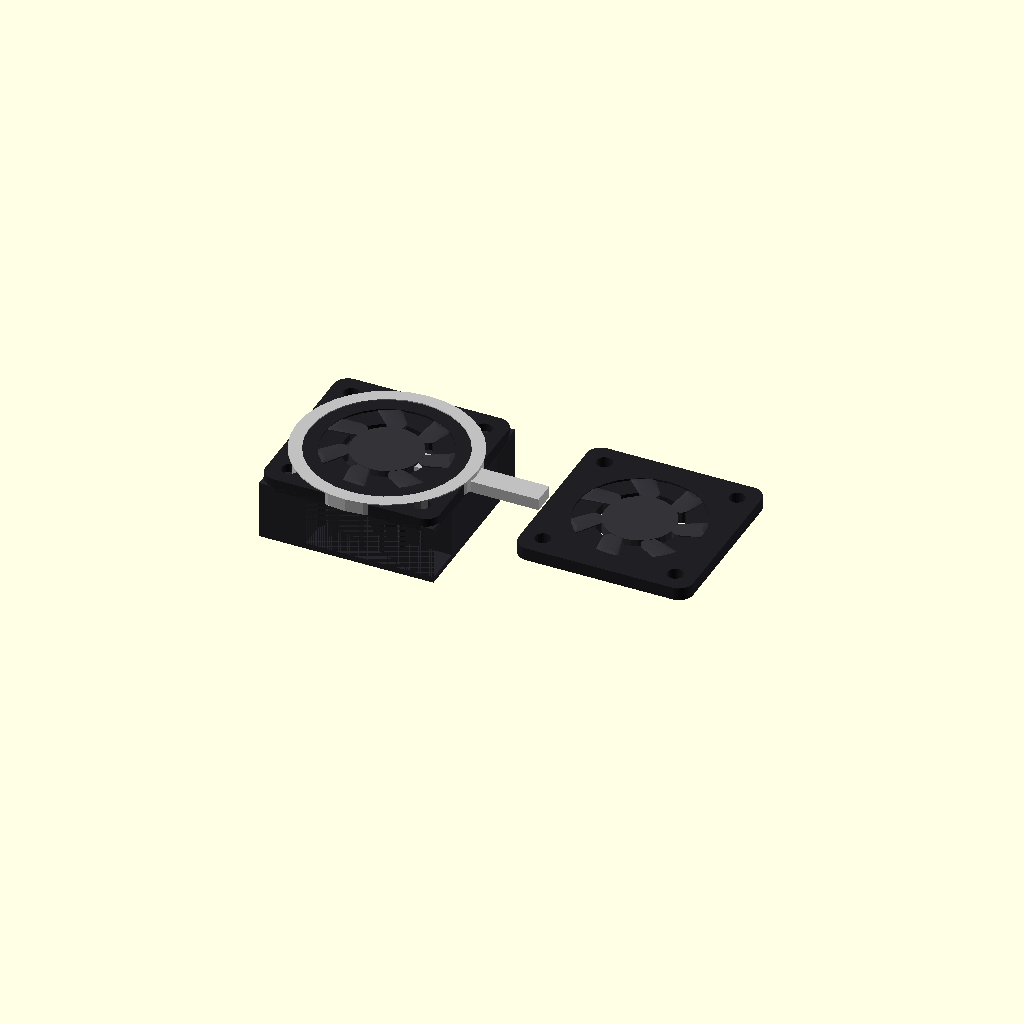
Cell 1: the model at its default parameters.
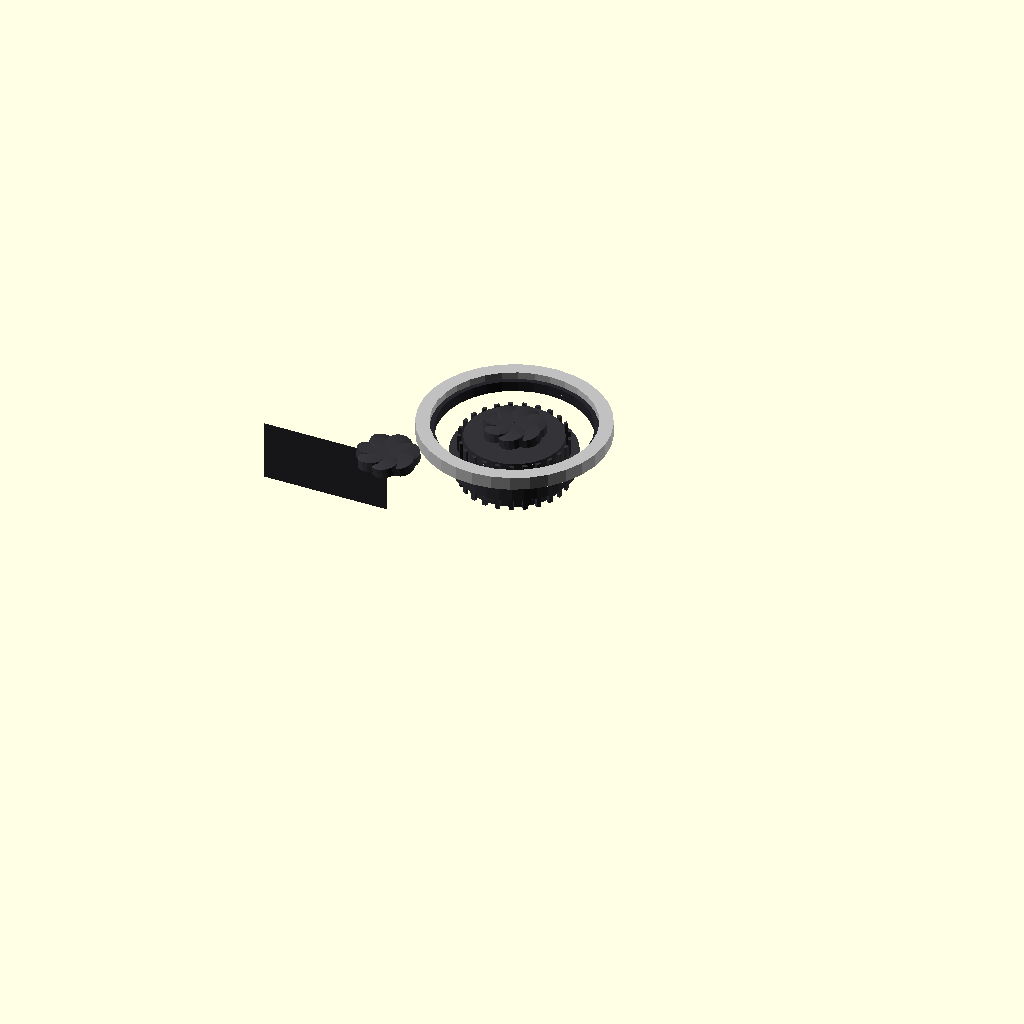
Cell 2: outer_diameter_mm = 0.1 (everything else at default).
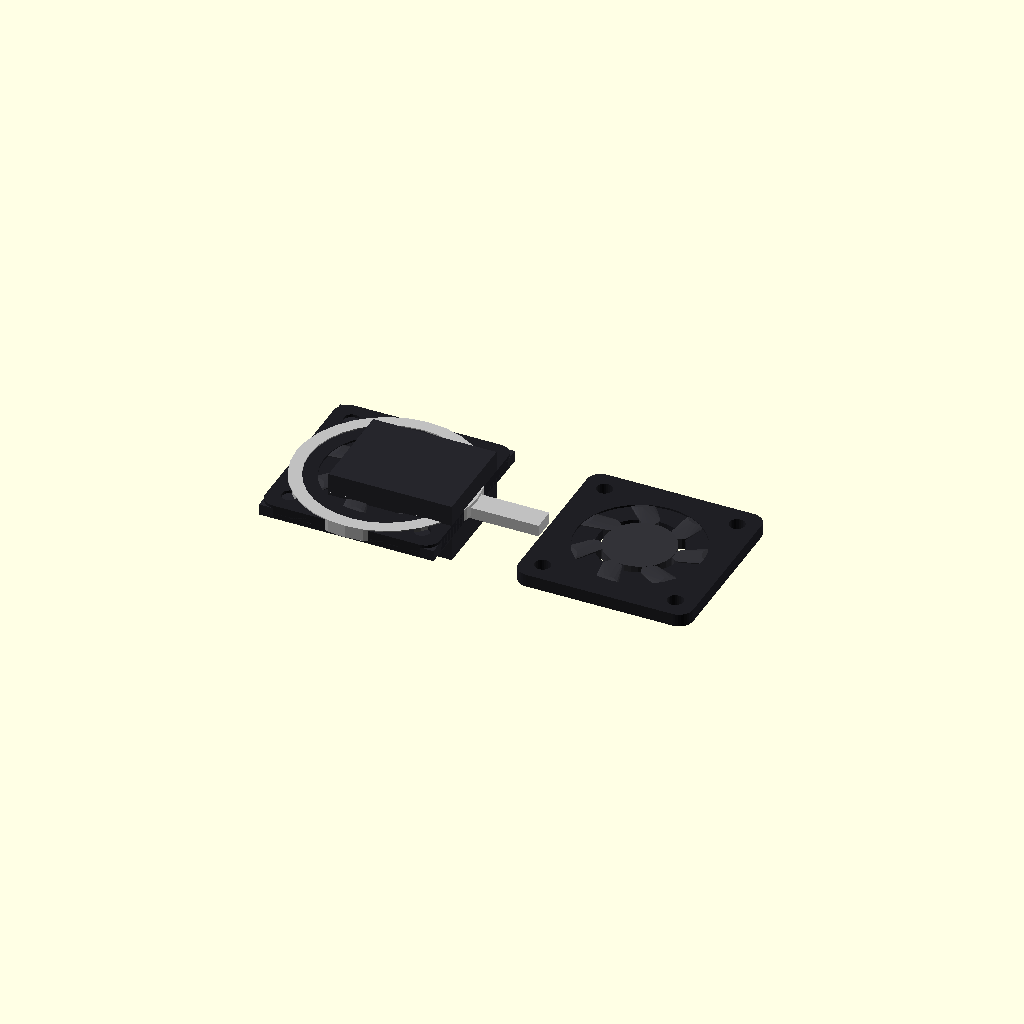
Cell 3: the same model with depth_mm = 0.1.
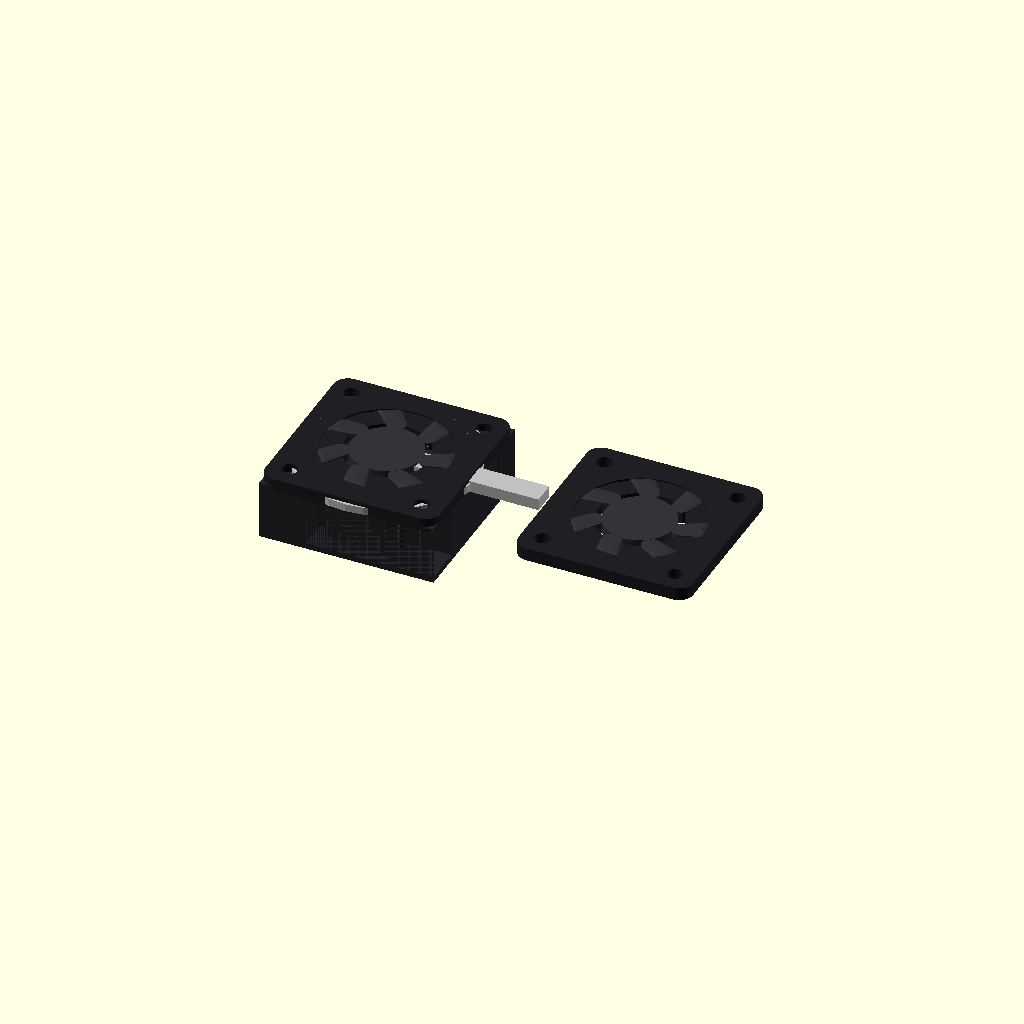
Cell 4: the same model with top_thickness_mm = 0.1.
All cells are drawn from one camera (rotation 55°, 0°, 25°, orthographic, colour scheme Cornfield), so only the parameter changes between them.
The OpenSCAD source (Experimentation/Chamfer_distance/runs/craft/blower__BL30x10/model.scad):
// Parameters (mm)
outer_diameter_mm = 30; //[15:60:0.1]
depth_mm = 10.1; //[5.05:20.2:0.1]
casing_wall_thickness_mm = 1.2; //[0.6:2.4:0.1]
top_thickness_mm = 1; //[0.5:2:0.1]
base_thickness_mm = 1; //[0.5:2:0.1]
intake_diameter_mm = 25; //[12.5:50:0.1]
exit_port_width_mm = 21.2; //[10.6:42.4:0.1]
exit_port_height_mm = 10.1; //[5.05:20.2:0.1]
exit_port_offset_mm = 0; //[-5:5:0.1]
rotor_hub_diameter_mm = 16; //[8:32:0.1]
blade_count = 25; //[8:40:1]
blade_thickness_mm = 0.75; //[0.4:1.5:0.05]
overlap_mm = 0.8; //[0.5:2:0.1]
axis_offset_x_mm = 15; //[7.5:22.5:0.1]
axis_offset_y_mm = 15; //[7.5:22.5:0.1]

// Global quality
$fn=32;

// Derived
axis_x = axis_offset_x_mm - outer_diameter_mm/2;
axis_y = axis_offset_y_mm - outer_diameter_mm/2;

inner_h = depth_mm - top_thickness_mm - base_thickness_mm;
inner_h_safe = (inner_h > 0.2) ? inner_h : 0.2;

module _rounded_square_2d(sz=30, r=2) {
  // r limited to avoid self-intersection
  rr = min(r, sz/2 - 0.01);
  offset(r=rr) square([sz-2*rr, sz-2*rr], center=true);
}

module _axial_fan_blade(h, hub_r, outer_r) {
  // Curved blade via hull between two small cylinders
  hull() {
    translate([hub_r + 1.2, 0, -h/2])
      cylinder(r=1.6, h=h, $fn=16);
    translate([outer_r - 2.2, 2.2, -h/2 + h*0.15])
      rotate([0, 10, 18])
        cylinder(r=2.1, h=h*0.75, $fn=16);
  }
}

// [MANDATORY] Fan (AXIAL FAN) - detailed, self-contained
module fan(frame_size=outer_diameter_mm, thickness=depth_mm) {
  frame_t = max(2.2, thickness*0.22);
  ring_t = max(1.6, frame_t*0.7);
  hub_d = frame_size * 0.40;
  hub_r = hub_d/2;
  outer_r = frame_size*0.46;

  hole_d = max(2.6, frame_size*0.09);
  hole_off = frame_size/2 - max(3.2, frame_size*0.12);

  color([0.12, 0.12, 0.14]) {
    // Frame with rounded corners + corner mounting holes + central opening
    difference() {
      linear_extrude(height=frame_t, center=true)
        _rounded_square_2d(sz=frame_size, r=max(1.2, frame_size*0.08));

      // Central opening
      translate([0,0,0])
        cylinder(d=frame_size*0.72, h=frame_t + 2*overlap_mm, center=true, $fn=32);

      // Corner mounting holes
      for (sx=[-1,1], sy=[-1,1])
        translate([sx*hole_off, sy*hole_off, 0])
          cylinder(d=hole_d, h=frame_t + 2*overlap_mm, center=true, $fn=24);
    }

    // Inner shroud ring (motor mount ring around hub)
    translate([0,0,0])
      difference() {
        cylinder(r=outer_r, h=ring_t, center=true, $fn=32);
        cylinder(r=hub_r + 1.2, h=ring_t + 2*overlap_mm, center=true, $fn=32);
      }
  }

  // Hub + blades (slightly different shade)
  color([0.20, 0.20, 0.22]) {
    // Hub
    cylinder(d=hub_d, h=frame_t*0.95, center=true, $fn=32);

    // Blades: 7 curved blades (MANDATORY)
    for (i=[0:6])
      rotate([0,0,i*360/7])
        _axial_fan_blade(h=frame_t*0.9, hub_r=hub_r, outer_r=outer_r);
  }
}

// [MANDATORY] Blower - detailed, based on plan (single connected solid)
module blower() {
  // Casing shell from plan: blower box minus intake bore and exit port
  color([0.15, 0.15, 0.17]) {
    union() {
      // Casing shell
      difference() {
        // blower (box)
        cube([outer_diameter_mm, outer_diameter_mm, depth_mm], center=true);

        // intake_bore (cylinder)
        translate([axis_x, axis_y, 0])
          cylinder(r=intake_diameter_mm/2, h=depth_mm + 2*overlap_mm, center=true, $fn=32);

        // exit_port (box)
        translate([
          outer_diameter_mm/2 - (exit_port_width_mm + 2*overlap_mm)/2 + overlap_mm,
          exit_port_offset_mm,
          0
        ])
          cube([
            exit_port_width_mm + 2*overlap_mm,
            outer_diameter_mm,
            exit_port_height_mm + 2*overlap_mm
          ], center=true);
      }

      // Base plate
      translate([0,0,-depth_mm/2 + base_thickness_mm/2])
        cube([outer_diameter_mm, outer_diameter_mm, base_thickness_mm], center=true);

      // Top plate (with intake lip ring for detail + connectivity)
      translate([0,0, depth_mm/2 - top_thickness_mm/2]) {
        union() {
          cube([outer_diameter_mm, outer_diameter_mm, top_thickness_mm], center=true);

          // Intake lip ring around bore on top surface
          translate([axis_x, axis_y, 0])
            difference() {
              cylinder(d=intake_diameter_mm + 2*casing_wall_thickness_mm, h=top_thickness_mm + overlap_mm, center=true, $fn=32);
              cylinder(d=intake_diameter_mm, h=top_thickness_mm + 2*overlap_mm, center=true, $fn=32);
            }
        }
      }

      // Exit nozzle collar (adds realism and ensures connected solid)
      translate([
        outer_diameter_mm/2 - exit_port_width_mm/2,
        exit_port_offset_mm,
        0
      ])
        difference() {
          cube([exit_port_width_mm, outer_diameter_mm*0.55, exit_port_height_mm], center=true);
          cube([exit_port_width_mm - 2*casing_wall_thickness_mm,
                outer_diameter_mm*0.55 - 2*casing_wall_thickness_mm,
                exit_port_height_mm - 2*casing_wall_thickness_mm], center=true);
        }
    }
  }

  // Internal rotor hub + simplified radial blades (as per plan), connected to casing via overlap
  color([0.20, 0.20, 0.22]) {
    translate([axis_x, axis_y, 0]) {
      // rotor_hub
      cylinder(r=rotor_hub_diameter_mm/2, h=inner_h_safe, center=true, $fn=32);

      // motor mount ring around hub (extra detail)
      difference() {
        cylinder(r=rotor_hub_diameter_mm/2 + 2.2, h=inner_h_safe*0.35, center=true, $fn=32);
        cylinder(r=rotor_hub_diameter_mm/2 + 0.8, h=inner_h_safe*0.35 + 2*overlap_mm, center=true, $fn=32);
      }

      // fan_blade_proto replicated around axis (plan intent: rotate by 360/blade_count)
      blade_len =
        (outer_diameter_mm/2 - casing_wall_thickness_mm) - (rotor_hub_diameter_mm/2 + casing_wall_thickness_mm);
      blade_len_safe = (blade_len > 0.5) ? blade_len : 0.5;

      blade_z = inner_h_safe;

      // Proto blade positioned per plan
      proto_pos_x =
        (rotor_hub_diameter_mm/2 + casing_wall_thickness_mm) + blade_len_safe/2 - overlap_mm;

      for (k=[0:blade_count-1]) {
        rotate([0,0,k*360/blade_count]) {
          // Slight forward sweep for more realistic centrifugal blades
          rotate([0,0,18])
            translate([proto_pos_x, 0, 0])
              cube([blade_len_safe, blade_thickness_mm, blade_z], center=true);
        }
      }
    }
  }
}

// [MANDATORY] Blower Fan (AXIAL FAN) - detailed, self-contained
// Implemented as an axial fan module (per mandatory spec), sized to the blower footprint.
module blower_fan() {
  // Primary blower at origin
  blower();

  // Secondary axial fan attached to blower top (connected, no floating)
  // Place fan centered over intake axis, sitting on top plate
  translate([axis_x, axis_y, depth_mm/2 + max(2.2, depth_mm*0.22)/2 - overlap_mm]) {
    fan(frame_size=outer_diameter_mm, thickness=depth_mm);
  }

  // Simple connecting bracket/ring between blower top and fan frame (ensures robust connection)
  color("Silver") {
    translate([axis_x, axis_y, depth_mm/2 + top_thickness_mm/2]) {
      difference() {
        cylinder(d=intake_diameter_mm + 6, h=top_thickness_mm + 1.2, center=true, $fn=32);
        cylinder(d=intake_diameter_mm + 1.5, h=top_thickness_mm + 1.2 + 2*overlap_mm, center=true, $fn=32);
      }
    }
  }
}

// Assembly (required)
module assembly() {
  // PRIMARY at origin
  blower_fan();

  // Also provide standalone secondary fan nearby but connected via a small bridge (no floating parts)
  // (Kept minimal; connected by a thin strap to satisfy "multiple components detected".)
  strap_w = 4;
  strap_t = 2;
  strap_l = outer_diameter_mm*0.9;

  translate([outer_diameter_mm*0.9, 0, depth_mm/2]) {
    // Strap connection from blower to auxiliary fan
    color("Silver")
      translate([-strap_l/2, 0, 0])
        cube([strap_l, strap_w, strap_t], center=true);

    // Auxiliary fan attached at strap end
    translate([outer_diameter_mm*0.55, 0, 0])
      fan(frame_size=outer_diameter_mm, thickness=depth_mm);
  }
}

assembly();
Parameter table extracted from the source (name, type, default, range or options):
outer_diameter_mm: number, default 30, range 0.1 to 15, step 60
depth_mm: number, default 10.1, range 0.1 to 5.05, step 20.2
casing_wall_thickness_mm: number, default 1.2, range 0.1 to 0.6, step 2.4
top_thickness_mm: number, default 1, range 0.1 to 0.5, step 2
base_thickness_mm: number, default 1, range 0.1 to 0.5, step 2
intake_diameter_mm: number, default 25, range 0.1 to 12.5, step 50
exit_port_width_mm: number, default 21.2, range 0.1 to 10.6, step 42.4
exit_port_height_mm: number, default 10.1, range 0.1 to 5.05, step 20.2
exit_port_offset_mm: number, default 0, range -5 to 0.1, step 5
rotor_hub_diameter_mm: number, default 16, range 0.1 to 8, step 32
blade_count: number, default 25, range 1 to 8, step 40
blade_thickness_mm: number, default 0.75, range 0.05 to 0.4, step 1.5
overlap_mm: number, default 0.8, range 0.1 to 0.5, step 2
axis_offset_x_mm: number, default 15, range 0.1 to 7.5, step 22.5
axis_offset_y_mm: number, default 15, range 0.1 to 7.5, step 22.5
